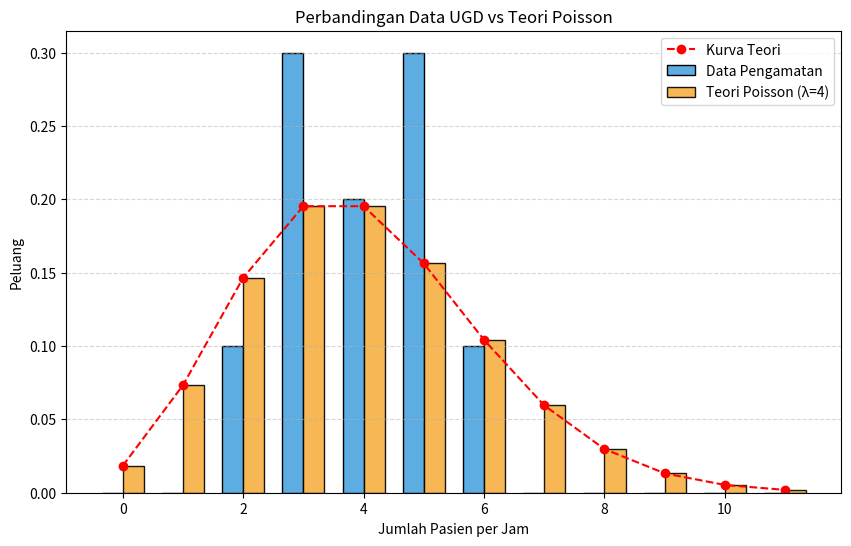

Python code for this plot:
import matplotlib.pyplot as plt
import numpy as np
from scipy.stats import poisson

# --- 1. DATA DAN PARAMETER ---
rata_rata = 4       # Nilai Lambda (rata-rata pasien per jam)
total_jam = 10      # Total waktu pengamatan (jam)

# Data dari Tabel: {Jumlah Pasien : Berapa kali terjadi}
data_tabel = {
    2: 1,  # 2 pasien muncul 1 kali
    3: 3,  # 3 pasien muncul 3 kali
    4: 2,  # 4 pasien muncul 2 kali
    5: 3,  # 5 pasien muncul 3 kali
    6: 1   # 6 pasien muncul 1 kali
}

# --- 2. PERHITUNGAN ---
# Sumbu X (angka 0 sampai 11)
x = np.arange(0, 12)

# Hitung Peluang Teori (Rumus Poisson)
peluang_teori = poisson.pmf(x, rata_rata)

# Hitung Peluang Data (Frekuensi Relatif)
peluang_data = np.zeros_like(x, dtype=float)

for pasien, frekuensi in data_tabel.items():
    peluang_data[pasien] = frekuensi / total_jam

# --- 3. MEMBUAT GRAFIK ---
plt.figure(figsize=(10, 6))
lebar = 0.35

# Membuat Grafik Batang (Bar Chart)
plt.bar(x - lebar/2, peluang_data, lebar, label='Data Pengamatan', color='#5DADE2', edgecolor='black')
plt.bar(x + lebar/2, peluang_teori, lebar, label='Teori Poisson (λ=4)', color='#F5B041', alpha=0.9, edgecolor='black')

# Menambahkan Garis Kurva
plt.plot(x, peluang_teori, color='red', marker='o', linestyle='--', label='Kurva Teori')

# Menambahkan Judul dan Label
plt.xlabel('Jumlah Pasien per Jam')
plt.ylabel('Peluang')
plt.title('Perbandingan Data UGD vs Teori Poisson')
plt.legend()
plt.grid(axis='y', linestyle='--', alpha=0.5)

# Menampilkan Grafik
plt.savefig('grafik_poisson.png')
plt.show()